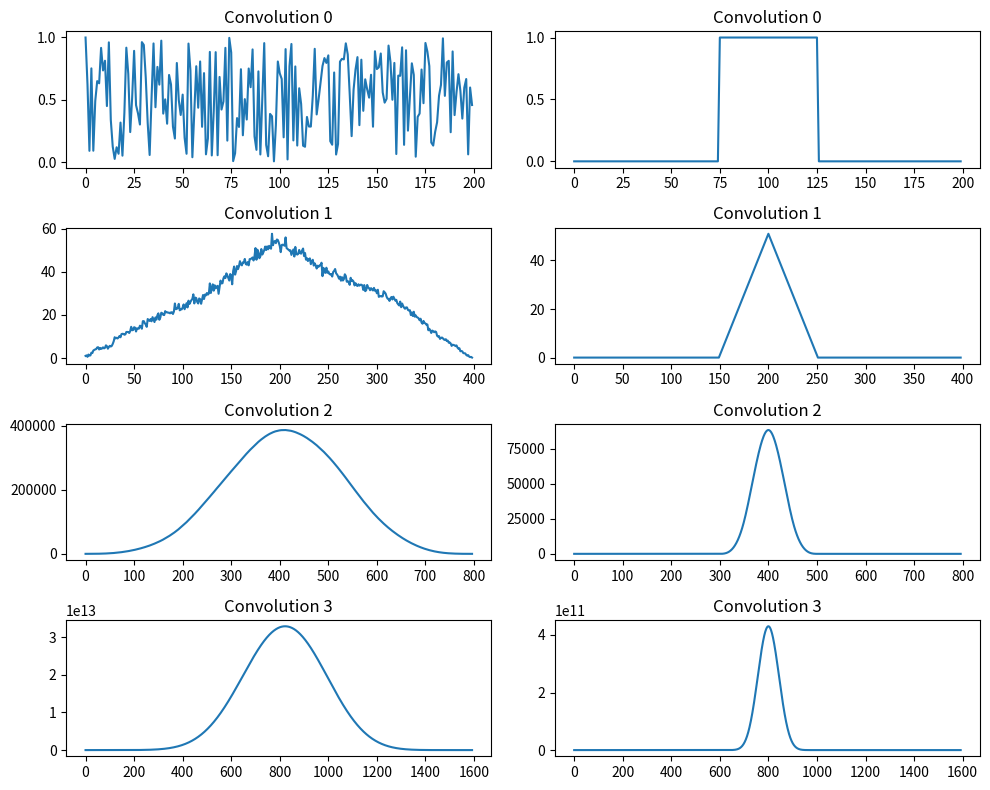

Write the Python code that produced this figure. (Note: this script raises an exception after producing the figure.)
import numpy as np
import matplotlib.pyplot as plt

def main():
    fig, ax = plt.subplots(4, 2, figsize=(10,8))
    N = 200
    x = np.random.random(N)
    block = np.arange(N)
    block = (block >= 75) & (block <= 125)
    block = block.astype(float)

    for i in range(4):
        ax[i, 0].plot(x)
        ax[i, 1].plot(block)
        ax[i, 0].set_title(f"Convolution {i}")
        ax[i, 1].set_title(f"Convolution {i}")
        x = np.convolve(x, x)
        block = np.convolve(block, block)

    fig.tight_layout()
    plt.savefig('./imgs/2.svg')

if __name__ == "__main__":
    main()